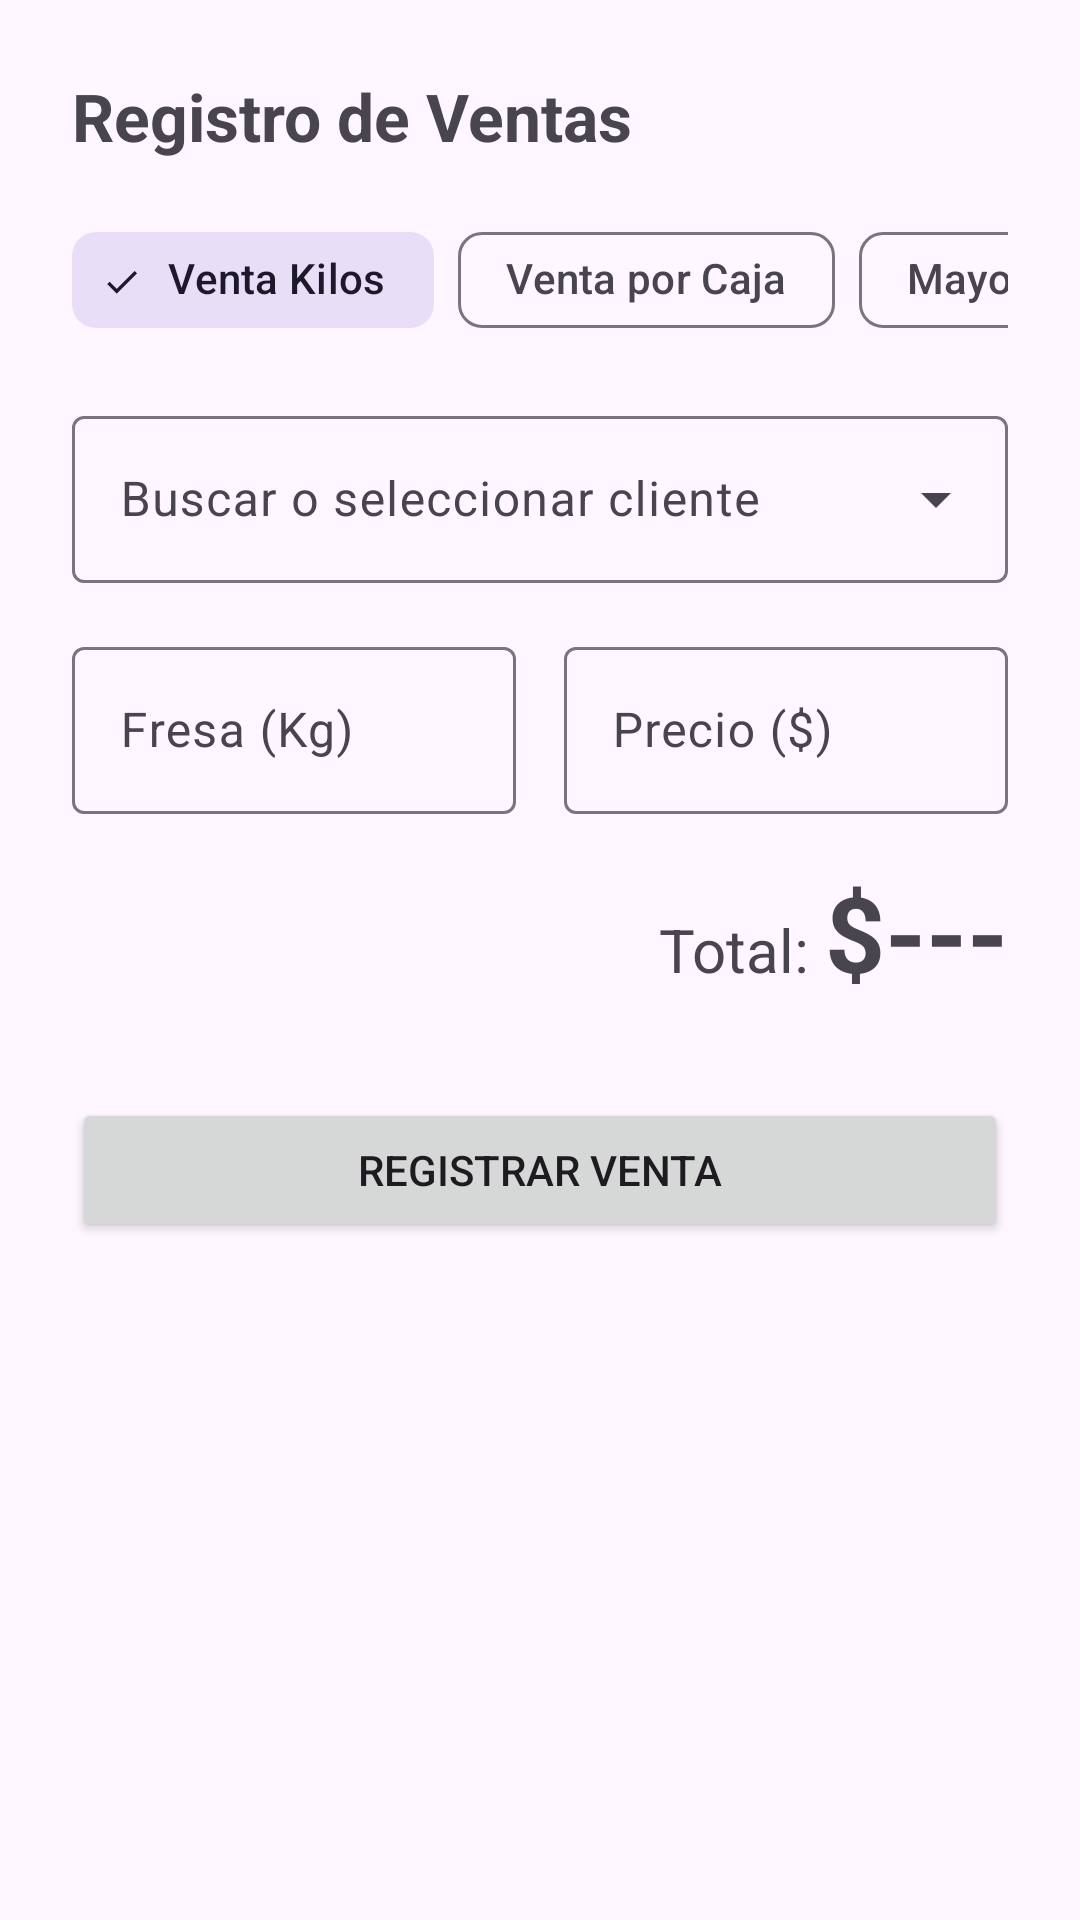

The Android layout XML behind this screen, and the referenced resources:
<!-- AndroidManifest.xml: application theme Theme.Erdbeeren -->
<!-- res/layout/layout_sales.xml -->
<?xml version="1.0" encoding="utf-8"?>
<ScrollView
    xmlns:android="http://schemas.android.com/apk/res/android"
    xmlns:app="http://schemas.android.com/apk/res-auto"
    android:layout_width="match_parent"
    android:layout_height="match_parent"
    android:fillViewport="true">

    <LinearLayout
        android:layout_width="match_parent"
        android:layout_height="wrap_content"
        android:orientation="vertical"
        android:padding="24dp">

        <TextView
            android:layout_width="wrap_content"
            android:layout_height="wrap_content"
            android:text="Registro de Ventas"
            android:textSize="22sp"
            android:textStyle="bold" />

        
        <HorizontalScrollView
            android:layout_width="match_parent"
            android:layout_height="wrap_content"
            android:layout_marginTop="16dp"
            android:scrollbars="none">

            <com.google.android.material.chip.ChipGroup
                android:id="@+id/chipGroupSaleType"
                android:layout_width="wrap_content"
                android:layout_height="wrap_content"
                app:singleLine="true"
                app:singleSelection="true"
                app:selectionRequired="true">

                <com.google.android.material.chip.Chip
                    android:id="@+id/chipSaleGeneral"
                    style="@style/Widget.Material3.Chip.Filter"
                    android:layout_width="wrap_content"
                    android:layout_height="wrap_content"
                    android:checked="true"
                    android:text="Venta Kilos" />

                <com.google.android.material.chip.Chip
                    android:id="@+id/chipSaleBox"
                    style="@style/Widget.Material3.Chip.Filter"
                    android:layout_width="wrap_content"
                    android:layout_height="wrap_content"
                    android:text="Venta por Caja" />

                <com.google.android.material.chip.Chip
                    android:id="@+id/chipSaleWholesale"
                    style="@style/Widget.Material3.Chip.Filter"
                    android:layout_width="wrap_content"
                    android:layout_height="wrap_content"
                    android:text="Mayoreo" />

                <com.google.android.material.chip.Chip
                    android:id="@+id/chipSaleCredit"
                    style="@style/Widget.Material3.Chip.Filter"
                    android:layout_width="wrap_content"
                    android:layout_height="wrap_content"
                    android:text="Crédito" />

                <com.google.android.material.chip.Chip
                    android:id="@+id/chipSaleSpecial"
                    style="@style/Widget.Material3.Chip.Filter"
                    android:layout_width="wrap_content"
                    android:layout_height="wrap_content"
                    android:text="Especial" />

            </com.google.android.material.chip.ChipGroup>
        </HorizontalScrollView>

        <com.google.android.material.textfield.TextInputLayout
            style="@style/Widget.Material3.TextInputLayout.OutlinedBox.ExposedDropdownMenu"
            android:layout_width="match_parent"
            android:layout_height="wrap_content"
            android:layout_marginTop="16dp"
            android:hint="Buscar o seleccionar cliente">

            <com.google.android.material.textfield.MaterialAutoCompleteTextView
                android:id="@+id/actvSalesClient"
                android:layout_width="match_parent"
                android:layout_height="wrap_content"
                android:inputType="textCapWords" />
        </com.google.android.material.textfield.TextInputLayout>

        <LinearLayout
            android:layout_width="match_parent"
            android:layout_height="wrap_content"
            android:layout_marginTop="16dp"
            android:orientation="horizontal">

            <com.google.android.material.textfield.TextInputLayout
                android:id="@+id/tilKg"
                android:layout_width="0dp"
                android:layout_height="wrap_content"
                android:layout_weight="1"
                android:layout_marginEnd="8dp"
                android:hint="Fresa (Kg)">

                <com.google.android.material.textfield.TextInputEditText
                    android:id="@+id/etKg"
                    android:layout_width="match_parent"
                    android:layout_height="wrap_content"
                    android:inputType="numberDecimal" />
            </com.google.android.material.textfield.TextInputLayout>

            <com.google.android.material.textfield.TextInputLayout
                android:layout_width="0dp"
                android:layout_height="wrap_content"
                android:layout_weight="1"
                android:layout_marginStart="8dp"
                android:hint="Precio ($)">

                <com.google.android.material.textfield.TextInputEditText
                    android:id="@+id/etPrice"
                    android:layout_width="match_parent"
                    android:layout_height="wrap_content"
                    android:inputType="numberDecimal" />
            </com.google.android.material.textfield.TextInputLayout>
        </LinearLayout>

        <LinearLayout
            android:layout_width="match_parent"
            android:layout_height="wrap_content"
            android:layout_marginTop="16dp"
            android:gravity="end">

            <TextView
                android:layout_width="wrap_content"
                android:layout_height="wrap_content"
                android:textSize="20sp"
                android:text="Total: "/>
            <TextView
                android:layout_width="wrap_content"
                android:layout_height="wrap_content"
                android:textSize="35sp"
                android:textStyle="bold"
                android:text="$"/>
            <TextView
                android:id="@+id/txtTotal"
                android:layout_width="wrap_content"
                android:layout_height="wrap_content"
                android:textStyle="bold"
                android:textSize="35sp"
                android:text="---"/>

        </LinearLayout>

        <Button
            android:id="@+id/btnRegisterSale"
            android:layout_width="match_parent"
            android:layout_height="wrap_content"
            android:layout_marginTop="32dp"
            android:text="Registrar Venta" />

    </LinearLayout>
</ScrollView>
<!-- resources referenced by this layout -->
<resources>
  <style name="Theme.Erdbeeren" parent="Base.Theme.Erdbeeren" />
  <style name="Base.Theme.Erdbeeren" parent="Theme.Material3.DayNight.NoActionBar">
          
          
      </style>
</resources>
